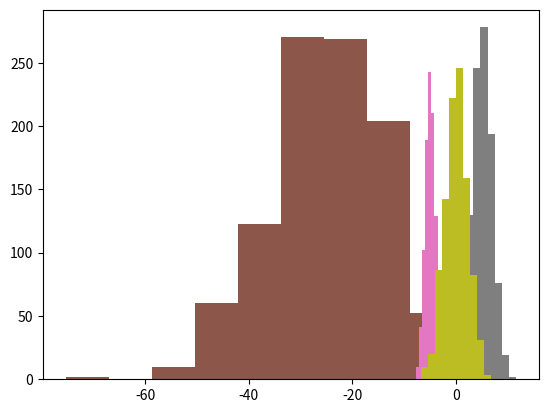

Recreate this plot in Python.
import numpy as np
import matplotlib.pyplot as plt

N = 1000
X = np.random.normal(loc = -5, scale = 1, size = N+1)
Z = np.random.normal(loc = 5, scale = 2, size = N)


# Pad the smaller distribution with zeros to match the size of the larger distribution
if len(X) < len(Z):
    X = np.pad(X, (0, len(Z) - len(X)), 'constant')
else:
    Z = np.pad(Z, (0, len(X) - len(Z)), 'constant')


plt.hist(X)
plt.hist(Z)
plt.show()

XZ = X*Z
X_Z = X + Z

plt.hist(X_Z)
plt.hist(X)
plt.hist(Z)
plt.show()

plt.hist(XZ)
plt.hist(X)
plt.hist(Z)
plt.hist(X_Z)
plt.show()
